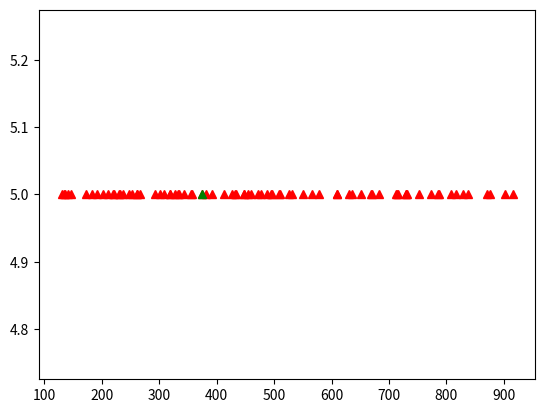

Recreate this plot in Python.
import matplotlib.pyplot as plt
Estimates = [10, 23, 44, 53, 67, 76, 95, 97, 109, 124, 130, 134, 135, 141, 146, 173, 183, 192, 202, 210, 220, 221, 230, 231, 236, 248, 252, 261, 262, 267, 292, 302, 308, 318, 319, 327, 332, 334, 343, 356, 357, 374, 381, 391, 413, 426, 432, 433, 447, 448, 454, 460, 471, 477, 488, 495, 496, 509, 510, 525, 531, 551, 565, 578, 609, 610, 631, 635, 652, 669, 671, 682, 712, 714, 716, 729, 730, 731, 752, 773, 786, 787, 807, 816, 828, 838, 871, 876, 902, 915, 916, 918, 921, 923, 930, 963, 969, 974, 987, 989]
y = []
Estimates.sort()
tv = int(0.1*(len(Estimates)))
Estimates = Estimates[tv:]
Estimates = Estimates[:len(Estimates)-tv]
for i in range(len(Estimates)):
    y.append(5)
plt.plot(Estimates,y,'r^')
print(Estimates)
plt.plot([375],[5],'g^')